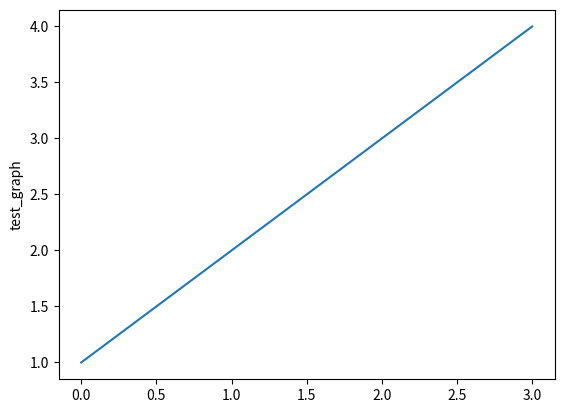

This figure's Python source:
# Parameter Cell
start_date_str = "2023-02-10"
end_date_str = "2023-02-11"
time_period = "morning"

import matplotlib.pyplot as plt

def test_fn(start_date, end_date, time_period):
    print(start_date, end_date, time_period)
    plt.plot([1,2,3,4])
    plt.ylabel('test_graph')
    plt.show()
    plt.close()

test_fn(start_date_str, end_date_str, time_period)
